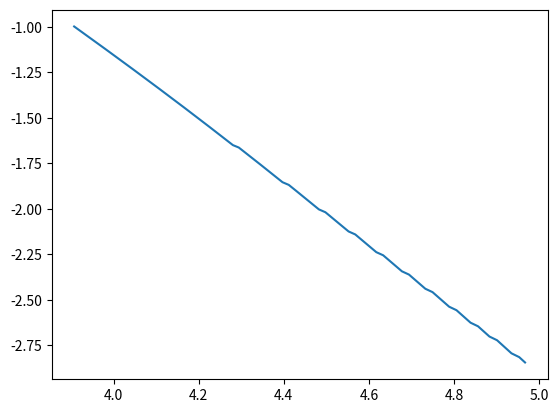

Write Python code to recreate this figure.
import matplotlib.pyplot as plt

list_1 = [(4.966762105542166, -2.843324632441011), (4.959904352855279, -2.828630639361676), (4.9530561987166175, -2.8139919319002638), (4.934824905004944, -2.7929603091034623), (4.928030464550517, -2.7784754551363697), (4.921245513009705, -2.7640448590697027), (4.914471082032246, -2.749668845100079), (4.907705706686991, -2.735346338525257), (4.90095041674905, -2.7210776637600644), (4.883056390644805, -2.7006964337424586), (4.876353969127018, -2.686576488140587), (4.869661494299097, -2.6725093626358034), (4.8629791596351595, -2.6584949162315774), (4.85630673928746, -2.6445327793322293), (4.838702253210121, -2.6246873818031093), (4.832082486464349, -2.61087002734969), (4.825471630033524, -2.597103535143773), (4.818871549804602, -2.583388672713056), (4.812281593290783, -2.5697248483876898), (4.805701104516212, -2.55611147546705), (4.788424865379366, -2.5368767657489593), (4.781896765090734, -2.523403672549743), (4.775378360112801, -2.509980278615445), (4.768870253171188, -2.4966066701360092), (4.762372202293709, -2.4832824890831593), (4.755883540364079, -2.4700071599053675), (4.7494057145053885, -2.4567812075003332), (4.732495195958822, -2.4382238011130895), (4.726068544543924, -2.42513265968674), (4.719652082842058, -2.4120897159284347), (4.713245985008756, -2.399094835268119), (4.706849574064266, -2.3861474514196157), (4.7004630210057705, -2.3732474330013016), (4.694087348340727, -2.360395076579559), (4.677537405190376, -2.3424894821547606), (4.671212798001111, -2.329767232102116), (4.664898392494337, -2.3170914886502065), (4.658593500959078, -2.3044616970515497), (4.652299143407004, -2.291878150576976), (4.6460146297332505, -2.279340296335876), (4.6397409803215135, -2.266848423862693), (4.633476645120322, -2.254401564892712), (4.617324573272099, -2.237204158071384), (4.611111022245806, -2.224882217123346), (4.604908213763134, -2.2126052072884477), (4.5987158784059465, -2.2003727911577635), (4.592532883962195, -2.188184223474687), (4.586361109344252, -2.1760401977905075), (4.580198558062616, -2.1639395626795848), (4.574047109722343, -2.151883007282755), (4.567905626124228, -2.139869793028565), (4.552184742521113, -2.1234266366858616), (4.546093965252187, -2.1115329034024395), (4.540013262497303, -2.0996818211201433), (4.533942785271096, -2.0878732646811637), (4.527882684106659, -2.076107108502492), (4.521832675283915, -2.064383028545092), (4.515793341493208, -2.0527010978324243), (4.509763962987191, -2.0410607962933405), (4.503745555913856, -2.0294623927272926), (4.497737398277776, -2.0179053690746533), (4.482480916653321, -2.0022538769747213), (4.476523100712878, -1.9908104827707926), (4.470574739274746, -1.9794074092480118), (4.464637282497728, -1.968045114620124), (4.458710437292044, -1.956723281647353), (4.452793471882985, -1.9454414046400024), (4.446887837854496, -1.934199934188846), (4.440991927026214, -1.9229979855760608), (4.435106753096687, -1.9118358177005883), (4.429231579000384, -1.9007129311731938), (4.423367418748719, -1.889629581251795), (4.417513533115591, -1.8785852706422714), (4.4116704973000855, -1.867580065074829), (4.396988617366712, -1.8528845363091055), (4.391195017055085, -1.8419856799417291), (4.385411424238726, -1.8311249087219914), (4.379638851738646, -1.8203024711659423), (4.3738769924632, -1.8095180627890088), (4.368125096749594, -1.7987712000525193), (4.362384176955798, -1.7880621282049138), (4.3566534813257585, -1.7773903658634016), (4.350933138894937, -1.7667557958620057), (4.345224162443373, -1.7561586580291744), (4.339525354702379, -1.7455982962817258), (4.333837285164792, -1.7350747717799542), (4.328159638104736, -1.7245877894257686), (4.322492982704757, -1.7141374082254492), (4.316836558223887, -1.70372315877482), (4.311191376497128, -1.6933452744345292), (4.305556230631987, -1.68300311440842), (4.29993257626207, -1.6726970835143014), (4.2943187592212615, -1.6624263724836836), (4.280431071361025, -1.6489995945379707), (4.274866362204627, -1.6388258913616476), (4.269312361915452, -1.6286872363737048), (4.263769190502603, -1.6185835139512723), (4.258236075391769, -1.6085142711386504), (4.252714473110844, -1.5984798993431752), (4.247203609939588, -1.5884799456819372), (4.241703156423778, -1.57851412909924), (4.236213228756314, -1.5685823367185483), (4.230734390140386, -1.5586846201877025), (4.225266309015778, -1.548820699681554), (4.219808652314691, -1.538990297986555), (4.214362430196275, -1.5291936284431502), (4.208926411988212, -1.519430088649748), (4.20350115849189, -1.509699729409417), (4.198086782110117, -1.5000024378361176), (4.192683394820664, -1.4903381007349268), (4.187291108175505, -1.4807066046032638), (4.181909133666726, -1.4711075191600667), (4.17653848059226, -1.4615410497088677), (4.171177908232736, -1.4520066115457424), (4.16582887589752, -1.4425045646641668), (4.160490591330537, -1.4330344834723694), (4.1551631620100276, -1.4235962570824987), (4.149846694997731, -1.4141897743126115), (4.144540845338168, -1.4048147706155905), (4.139246170358047, -1.3954712887758676), (4.133962323770281, -1.386159065144455), (4.128688957878401, -1.3768778387436715), (4.123426628772823, -1.367627651497411), (4.118175440280551, -1.3584083927121462), (4.112935042733012, -1.349219802780867), (4.107705991724207, -1.340061920558387), (4.102487029143703, -1.3309341930671994), (4.097279616416314, -1.3218369543831656), (4.092082947216356, -1.3127698010913524), (4.08689666718069, -1.3037324803635946), (4.081721784153423, -1.294725174596471), (4.076557943201173, -1.2857476296767045), (4.071405243030259, -1.2767997368826969), (4.066262871498337, -1.2678811033441848), (4.061131836015936, -1.258991906666437), (4.056011778394066, -1.250131896880207), (4.050902339119078, -1.2413008267357546), (4.045804069646217, -1.2324987296219536), (4.040717065575963, -1.223725497472649), (4.0356400523264035, -1.2149806095732065), (4.030574949944758, -1.2062645109314276), (4.025520025339821, -1.1975765465964414), (4.020476742298129, -1.1889170198690777), (4.015444279454235, -1.1802855524640696), (4.010422728687653, -1.171682039278958), (4.005412639407971, -1.1631065079365843), (4.000412728947896, -1.154558453921871), (3.9954240034212862, -1.146038038838426), (3.9904460945743145, -1.1375450258784758), (3.985479550470212, -1.1290794409382945), (3.980524001645651, -1.1206410482279032), (3.9755790773990376, -1.1122296147221153), (3.970645324631493, -1.1038451656009782), (3.965722831073625, -1.0954875958358776), (3.9608107644064683, -1.0871565477359628), (3.955910130418528, -1.078852171240827), (3.951020095196982, -1.070574111205916), (3.946141204143526, -1.0623223901444259), (3.9412735424456686, -1.0540969041271706), (3.9364171949064235, -1.045897548997096), (3.9315708628013173, -1.0377238552949573), (3.926736473359873, -1.0295762089522755), (3.9219122650579923, -1.0214540221447859), (3.917099704316215, -1.0133575548952491), (3.9122974885225923, -1.0052863459160415), (3.9075066224935777, -0.9972405323448099)]

x_val = [x[0] for x in list_1]
y_val = [x[1] for x in list_1]

plt.plot(x_val,y_val)
plt.show()

